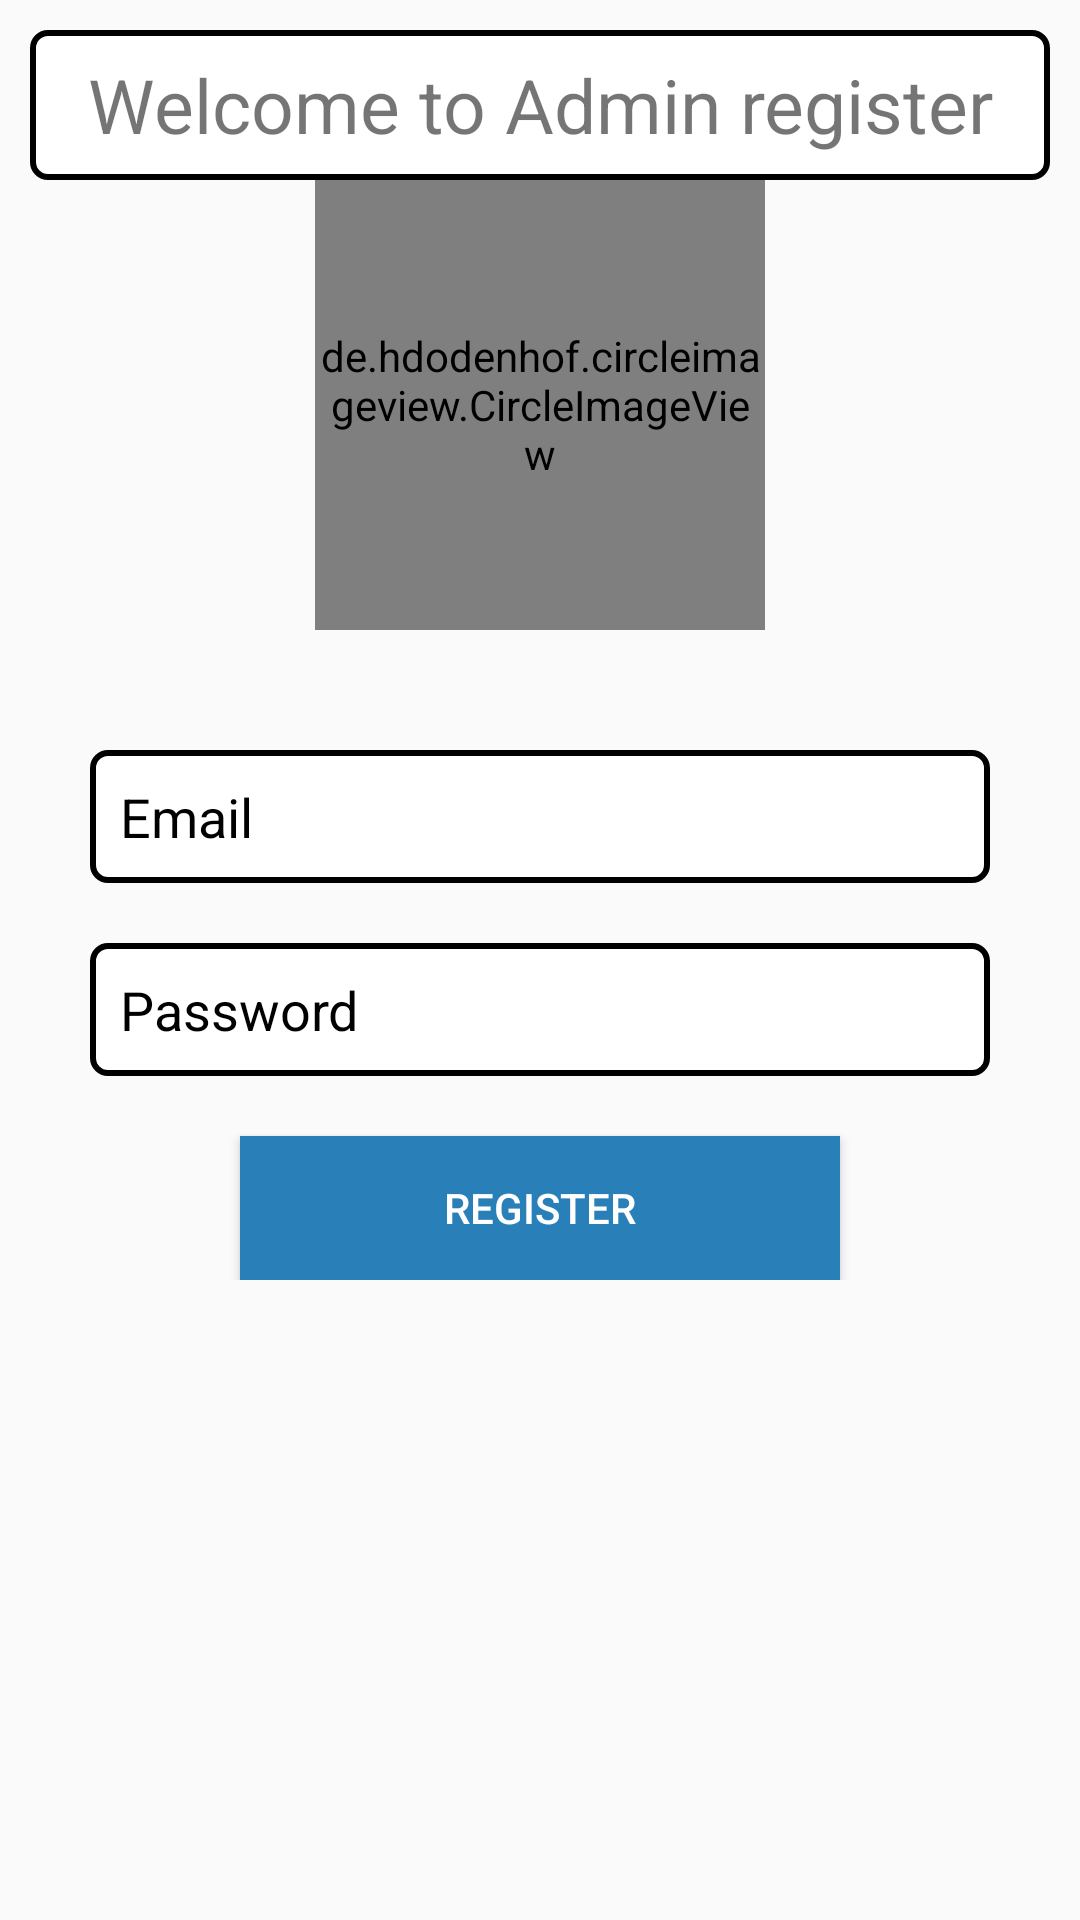

Reconstruct the res/layout file that produces this screen, plus the resources it refers to.
<!-- AndroidManifest.xml: application theme AppTheme -->
<!-- res/layout/activity_admin_register.xml -->
<?xml version="1.0" encoding="utf-8"?>
<LinearLayout xmlns:android="http://schemas.android.com/apk/res/android"
    xmlns:app="http://schemas.android.com/apk/res-auto"
    xmlns:tools="http://schemas.android.com/tools"
    android:layout_width="match_parent"
    android:layout_marginTop="10dp"
    android:padding="10dp"
    android:orientation="vertical"
    android:layout_height="match_parent"
    tools:context="ashu.help.letshelp.com.letshelp.Admin.AdminRegister">
    <TextView
        android:layout_width="match_parent"
        android:layout_height="50sp"
        android:background="@drawable/border_edittext"
        android:text="Welcome to Admin register"
        android:textSize="25sp"
        android:gravity="center"/>

    <de.hdodenhof.circleimageview.CircleImageView
        android:layout_width="150dp"
        android:layout_height="150dp"
        android:src="@drawable/helplogo"
        android:layout_gravity="center_horizontal"
        />
    <LinearLayout
        android:layout_marginTop="20dp"
        android:padding="20dp"
        android:orientation="vertical"
        android:layout_width="match_parent"
        android:layout_height="wrap_content">
        <EditText
            android:id="@+id/emailregister"
            android:layout_width="match_parent"
            android:layout_height="wrap_content"
            android:background="@drawable/border_edittext"
            android:padding="10dp"
            android:hint="Email"
            android:textColorHint="#000000"

            tools:ignore="HardcodedText,TextFields,UnusedAttribute"
            android:inputType="" />
        <EditText
            android:id="@+id/passwordregister"
            android:layout_width="match_parent"
            android:layout_height="wrap_content"
            android:background="@drawable/border_edittext"
            android:layout_marginTop="20dp"
            android:padding="10dp"
            android:hint="Password"
            android:textColorHint="#000000"/>

        <Button
            android:onClick="submit"
            android:textColor="#fff"
            android:id="@+id/registerbtn"
            android:layout_width="200dp"
            android:background="@color/peter_river"
            android:layout_height="wrap_content"
            android:layout_marginTop="20dp"
            android:text="Register"
            android:layout_gravity="center"
            />

    </LinearLayout>



</LinearLayout>
<!-- resources referenced by this layout -->
<resources>
  <color name="peter_river">#2980b9</color>
  <!-- drawable border_edittext (drawable) -->
  <?xml version="1.0" encoding="utf-8"?>
  <shape xmlns:android="http://schemas.android.com/apk/res/android">
      <stroke android:width="2dp" android:color="#000000"></stroke>
      <corners android:radius="5dp"></corners>
      <solid android:color="#ffffff"></solid>
  
  </shape>
  <!-- drawable helplogo: jpg bitmap (drawable, 138476 bytes) -->
  <style name="AppTheme" parent="Theme.AppCompat.Light.DarkActionBar">
          
          <item name="colorPrimary">@color/colorPrimary</item>
          <item name="colorPrimaryDark">@color/colorPrimaryDark</item>
          <item name="colorAccent">@color/colorAccent</item>
      </style>
  <color name="colorPrimary">#3F51B5</color>
  <color name="colorPrimaryDark">#303F9F</color>
  <color name="colorAccent">#FF4081</color>
</resources>
